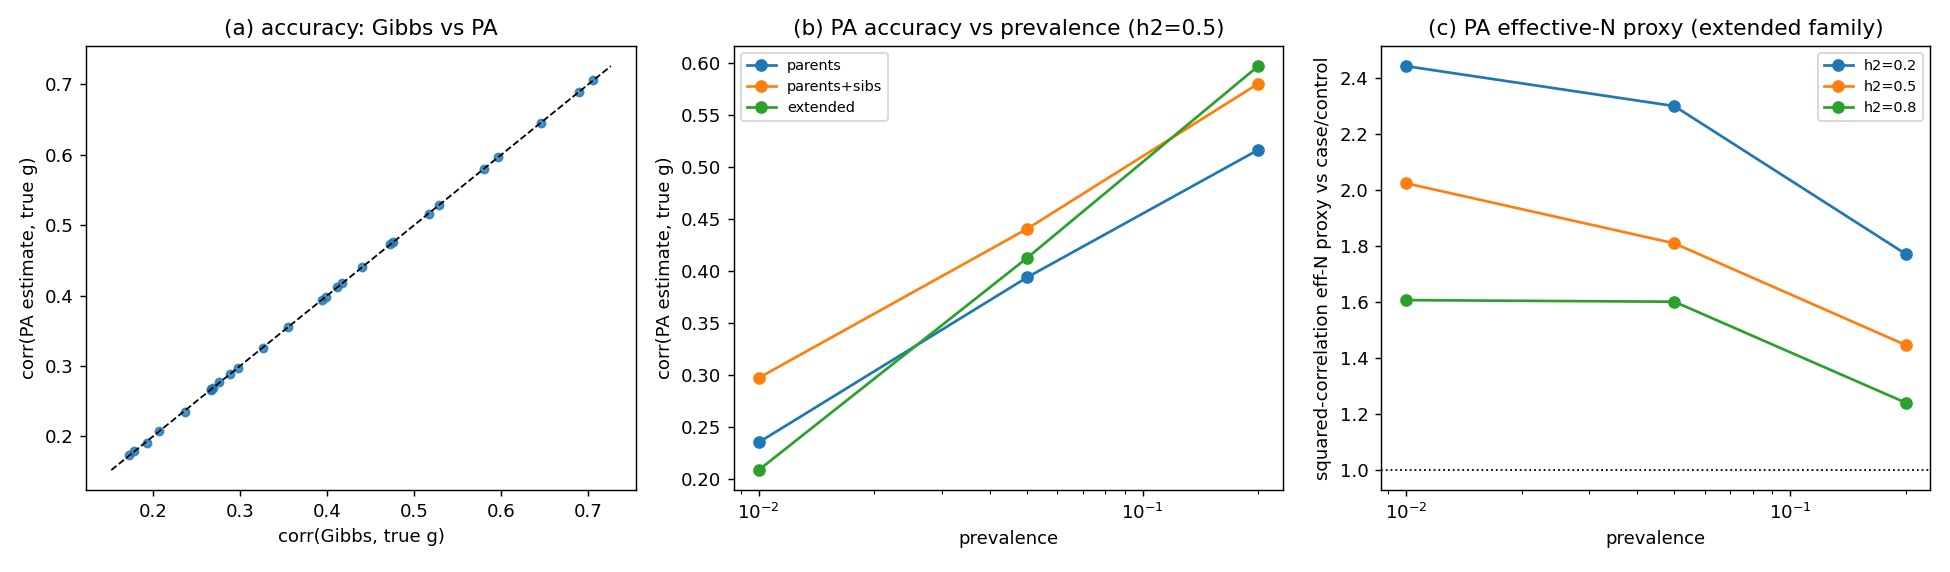

Values plotted in this chart, from the file beside it:
structure, h2, prevalence, corr_gibbs, corr_pa, slope_gibbs, slope_pa, rmse_gibbs, rmse_pa, eff_n_proxy_gibbs, eff_n_proxy_pa, gibbs_pa_corr, t_gibbs, t_pa
parents, 0.2, 0.01, 0.1928, 0.1906, 1.348, 1.333, 0.447, 0.4471, 1.632, 1.596, 0.9985, 1.728, 0.007321
parents, 0.2, 0.05, 0.267, 0.2659, 1.095, 1.09, 0.4385, 0.4386, 1.352, 1.341, 0.9995, 1.601, 0.004993
parents, 0.2, 0.2, 0.3263, 0.3255, 0.9239, 0.9216, 0.4302, 0.4303, 1.304, 1.298, 0.9998, 1.605, 0.004946
parents, 0.5, 0.01, 0.2364, 0.2348, 1.163, 1.151, 0.6952, 0.6954, 1.96, 1.934, 0.9985, 1.555, 0.004848
parents, 0.5, 0.05, 0.3943, 0.3937, 1.048, 1.041, 0.6572, 0.6574, 1.297, 1.293, 0.9997, 1.677, 0.005799
parents, 0.5, 0.2, 0.517, 0.5165, 0.9514, 0.9478, 0.6122, 0.6125, 1.267, 1.265, 0.9999, 1.952, 0.005464
parents, 0.8, 0.01, 0.2692, 0.268, 1.085, 1.075, 0.8634, 0.8636, 1.79, 1.775, 0.9972, 2.037, 0.01174
parents, 0.8, 0.05, 0.4758, 0.4754, 1.004, 0.9934, 0.7886, 0.7887, 1.22, 1.218, 0.9994, 1.788, 0.005472
parents, 0.8, 0.2, 0.6455, 0.6452, 0.9705, 0.9638, 0.6847, 0.685, 1.168, 1.167, 0.9998, 1.681, 0.00502
parents+sibs, 0.2, 0.01, 0.172, 0.1734, 1.079, 1.087, 0.4555, 0.4553, 2.079, 2.113, 0.9987, 2.819, 0.006425
parents+sibs, 0.2, 0.05, 0.2881, 0.289, 1.035, 1.036, 0.4427, 0.4426, 2.654, 2.67, 0.9996, 2.664, 0.006693
parents+sibs, 0.2, 0.2, 0.4171, 0.4175, 1.073, 1.073, 0.4204, 0.4203, 2.266, 2.27, 0.9999, 2.894, 0.007562
parents+sibs, 0.5, 0.01, 0.2976, 0.2969, 1.089, 1.077, 0.6912, 0.6913, 1.902, 1.894, 0.9991, 2.745, 0.006725
parents+sibs, 0.5, 0.05, 0.4403, 0.4404, 1.074, 1.066, 0.65, 0.6499, 1.776, 1.776, 0.9997, 2.587, 0.007
parents+sibs, 0.5, 0.2, 0.5803, 0.5802, 1.009, 1.006, 0.5891, 0.5892, 1.506, 1.505, 0.9999, 2.626, 0.006261
parents+sibs, 0.8, 0.01, 0.3552, 0.3547, 1.059, 1.044, 0.8599, 0.86, 1.477, 1.473, 0.9984, 2.837, 0.006391
parents+sibs, 0.8, 0.05, 0.5288, 0.5286, 1.029, 1.015, 0.7807, 0.7807, 1.319, 1.318, 0.9995, 2.791, 0.007108
parents+sibs, 0.8, 0.2, 0.7059, 0.7055, 1.017, 1.011, 0.6516, 0.6518, 1.205, 1.204, 0.9999, 2.661, 0.006016
extended, 0.2, 0.01, 0.1782, 0.1787, 1.01, 1.014, 0.4264, 0.4263, 2.428, 2.443, 0.9988, 4.095, 0.008484
extended, 0.2, 0.05, 0.2664, 0.2666, 0.9204, 0.9199, 0.4178, 0.4178, 2.296, 2.3, 0.9996, 4.26, 0.008014
extended, 0.2, 0.2, 0.3983, 0.3982, 0.94, 0.939, 0.3977, 0.3977, 1.773, 1.772, 0.9999, 3.973, 0.01082
extended, 0.5, 0.01, 0.2072, 0.2082, 0.9029, 0.9035, 0.6856, 0.6855, 2.005, 2.025, 0.9987, 4.03, 0.009834
extended, 0.5, 0.05, 0.4118, 0.4124, 0.9978, 0.9925, 0.6385, 0.6383, 1.804, 1.81, 0.9997, 4.583, 0.008303
extended, 0.5, 0.2, 0.5966, 0.5971, 0.9998, 0.9978, 0.5623, 0.562, 1.444, 1.447, 0.9999, 4.533, 0.01475
extended, 0.8, 0.01, 0.2757, 0.2778, 0.9685, 0.9674, 0.8471, 0.8465, 1.584, 1.607, 0.9977, 4.648, 0.009613
extended, 0.8, 0.05, 0.4723, 0.4731, 0.955, 0.9458, 0.777, 0.7767, 1.596, 1.601, 0.9995, 4.036, 0.008534
extended, 0.8, 0.2, 0.6895, 0.6897, 0.9772, 0.9718, 0.6384, 0.6383, 1.24, 1.241, 0.9999, 4.452, 0.00896
